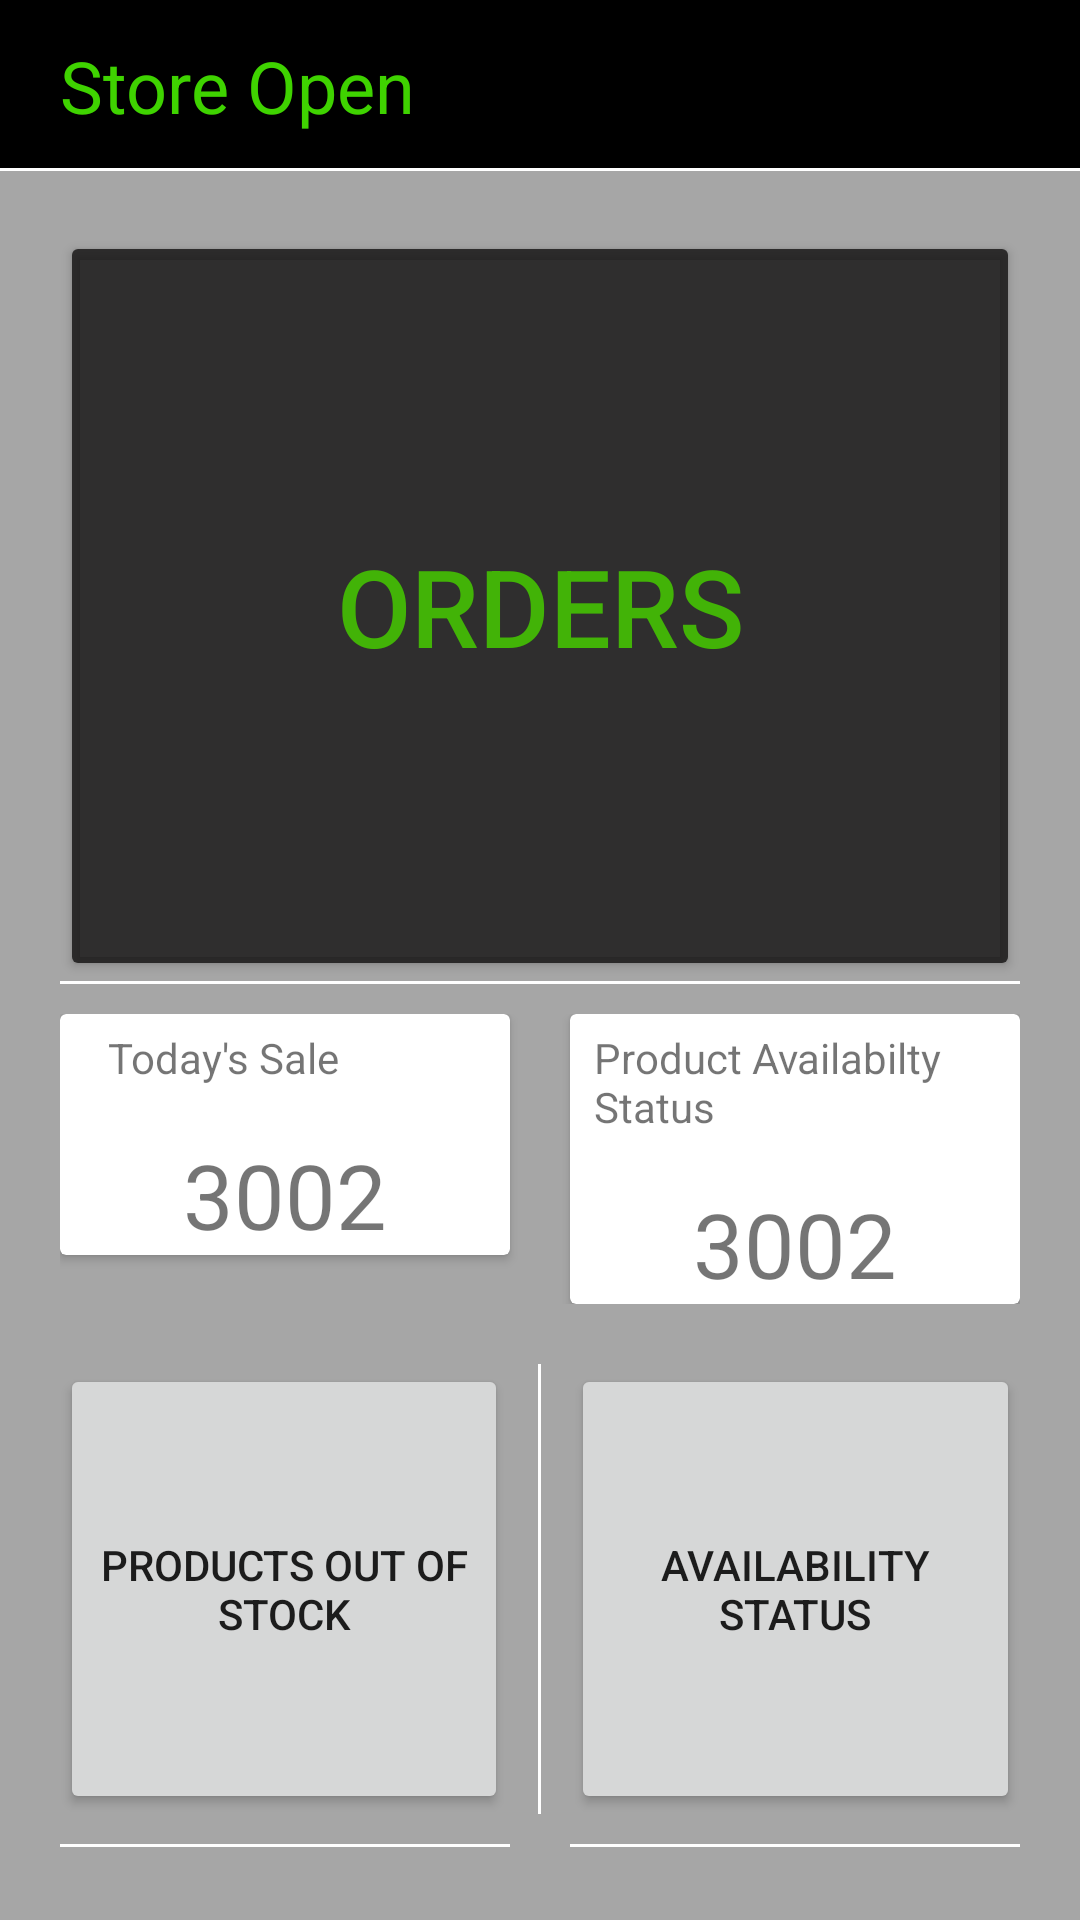

The Android layout XML behind this screen, and the referenced resources:
<!-- AndroidManifest.xml: application theme Theme.GHStorePartner -->
<!-- res/layout/activity_main.xml -->
<?xml version="1.0" encoding="utf-8"?>
<androidx.constraintlayout.widget.ConstraintLayout xmlns:android="http://schemas.android.com/apk/res/android"
    xmlns:app="http://schemas.android.com/apk/res-auto"
    xmlns:tools="http://schemas.android.com/tools"
    android:layout_width="match_parent"
    android:layout_height="match_parent"
    android:background="#5B070707"
    tools:context=".MainActivity">

    <androidx.constraintlayout.widget.ConstraintLayout
        android:id="@+id/constraintLayout"
        android:layout_width="match_parent"
        android:layout_height="wrap_content"
        app:layout_constraintEnd_toEndOf="parent"
        app:layout_constraintStart_toStartOf="parent"
        app:layout_constraintTop_toTopOf="parent">

        <androidx.appcompat.widget.Toolbar
            android:id="@+id/toolbar"
            android:layout_width="match_parent"
            android:layout_height="wrap_content"
            android:background="@color/black"
            android:minHeight="?attr/actionBarSize"
            android:theme="?attr/actionBarTheme"
            app:layout_constraintEnd_toEndOf="parent"
            app:layout_constraintHorizontal_bias="0.0"
            app:layout_constraintStart_toStartOf="parent"
            app:layout_constraintTop_toTopOf="parent" />

        <TextView
            android:id="@+id/storeStatus"
            android:layout_width="0dp"
            android:layout_height="wrap_content"
            android:layout_marginStart="20dp"
            android:text="Store Open"
            android:textColor="#3FD300"
            android:textSize="24sp"
            app:layout_constraintBottom_toBottomOf="parent"
            app:layout_constraintEnd_toStartOf="@+id/settingBtn"
            app:layout_constraintStart_toStartOf="parent"
            app:layout_constraintTop_toTopOf="parent" />

        <ImageButton
            android:id="@+id/settingBtn"
            android:layout_width="60dp"
            android:layout_height="0dp"
            android:layout_marginEnd="10dp"
            android:background="#00FFFFFF"
            android:padding="8dp"
            android:scaleType="fitCenter"
            android:tint="#A8404040"
            app:layout_constraintBottom_toBottomOf="parent"
            app:layout_constraintEnd_toEndOf="@+id/toolbar"
            app:layout_constraintTop_toTopOf="parent"
            app:srcCompat="@drawable/ic_baseline_settings_24"
            tools:ignore="VectorDrawableCompat" />

        <View
            android:id="@+id/view"
            android:layout_width="match_parent"
            android:layout_height="1dp"
            android:background="#FFFFFF"
            app:layout_constraintTop_toBottomOf="@+id/toolbar" />
    </androidx.constraintlayout.widget.ConstraintLayout>

    <androidx.core.widget.NestedScrollView
        android:id="@+id/nestedScrollView"
        android:layout_width="match_parent"
        android:layout_height="0dp"
        android:fillViewport="true"
        android:padding="20dp"
        app:layout_constraintBottom_toBottomOf="parent"
        app:layout_constraintEnd_toEndOf="parent"
        app:layout_constraintStart_toStartOf="parent"
        app:layout_constraintTop_toBottomOf="@+id/constraintLayout">

        <LinearLayout
            android:layout_width="match_parent"
            android:layout_height="wrap_content"
            android:orientation="vertical">

            <Button
                android:id="@+id/ordersBtn"
                android:layout_width="match_parent"
                android:layout_height="250dp"
                android:text="Orders"
                android:textColor="#42B307"
                android:textSize="36sp"
                app:backgroundTint="#C9100F0F"
                app:elevation="5dp"
                app:strokeColor="#FFFFFF"
                app:strokeWidth="1dp" />

            <View
                android:id="@+id/view2"
                android:layout_width="match_parent"
                android:layout_height="1dp"
                android:background="#FFFFFF" />

            <LinearLayout
                android:layout_width="match_parent"
                android:layout_height="wrap_content"
                android:layout_marginTop="10dp"
                android:orientation="horizontal">

                <androidx.cardview.widget.CardView
                    android:id="@+id/todaySaleCardView"
                    android:layout_width="0dp"
                    android:layout_height="wrap_content"
                    android:layout_marginRight="10dp"
                    android:layout_weight="1">

                    <androidx.constraintlayout.widget.ConstraintLayout
                        android:layout_width="match_parent"
                        android:layout_height="match_parent">

                        <TextView
                            android:id="@+id/todaysSale"
                            android:layout_width="wrap_content"
                            android:layout_height="wrap_content"
                            android:layout_marginStart="16dp"
                            android:layout_marginTop="5dp"
                            android:text="Today's Sale"
                            app:layout_constraintStart_toStartOf="parent"
                            app:layout_constraintTop_toTopOf="parent" />

                        <TextView
                            android:id="@+id/todaySaleAmt"
                            android:layout_width="wrap_content"
                            android:layout_height="wrap_content"
                            android:layout_marginTop="16dp"
                            android:text="3002"
                            android:textSize="30sp"
                            app:layout_constraintEnd_toEndOf="parent"
                            app:layout_constraintStart_toStartOf="parent"
                            app:layout_constraintTop_toBottomOf="@+id/todaysSale" />
                    </androidx.constraintlayout.widget.ConstraintLayout>

                </androidx.cardview.widget.CardView>

                <androidx.cardview.widget.CardView
                    android:id="@+id/previousSaleCardView"
                    android:layout_width="0dp"
                    android:layout_height="wrap_content"
                    android:layout_marginLeft="10dp"
                    android:layout_weight="1">

                    <androidx.constraintlayout.widget.ConstraintLayout
                        android:layout_width="match_parent"
                        android:layout_height="match_parent">

                        <TextView
                            android:id="@+id/productStatus"
                            android:layout_width="wrap_content"
                            android:layout_height="wrap_content"
                            android:layout_marginStart="8dp"
                            android:layout_marginTop="5dp"
                            android:text="Product Availabilty Status"
                            app:layout_constraintStart_toStartOf="parent"
                            app:layout_constraintTop_toTopOf="parent" />

                        <TextView

                            android:layout_width="wrap_content"
                            android:layout_height="wrap_content"
                            android:layout_marginTop="16dp"
                            android:text="3002"
                            android:textSize="30sp"
                            app:layout_constraintEnd_toEndOf="parent"
                            app:layout_constraintStart_toStartOf="parent"
                            app:layout_constraintTop_toBottomOf="@+id/productStatus" />
                    </androidx.constraintlayout.widget.ConstraintLayout>

                </androidx.cardview.widget.CardView>
            </LinearLayout>

            <LinearLayout
                android:layout_width="match_parent"
                android:layout_height="wrap_content"
                android:layout_marginTop="20dp"
                android:layout_marginBottom="10dp"
                android:orientation="horizontal">

                <Button
                    android:id="@+id/POOS"
                    android:layout_width="0dp"
                    android:layout_height="150dp"
                    android:layout_marginRight="10dp"
                    android:layout_weight="1"
                    android:text="Products Out of Stock" />

                <View
                    android:id="@+id/view7"
                    android:layout_width="1dp"
                    android:layout_height="match_parent"
                    android:background="#FFFFFF" />

                <Button
                    android:id="@+id/AvailStatus"
                    android:layout_width="0dp"
                    android:layout_height="150dp"
                    android:layout_marginLeft="10dp"
                    android:layout_weight="1"
                    android:text="Availability status" />
            </LinearLayout>

            <LinearLayout
                android:layout_width="match_parent"
                android:layout_height="wrap_content"
                android:orientation="horizontal">

                <View
                    android:id="@+id/view6"
                    android:layout_width="0dp"
                    android:layout_height="1dp"
                    android:layout_marginRight="10dp"
                    android:layout_weight="1"
                    android:background="#FFFFFF" />

                <View
                    android:id="@+id/view9"
                    android:layout_width="0dp"
                    android:layout_height="1dp"
                    android:layout_marginLeft="10dp"
                    android:layout_weight="1"
                    android:background="#FFFFFF" />
            </LinearLayout>

            <LinearLayout
                android:layout_width="match_parent"
                android:layout_height="wrap_content"
                android:layout_marginTop="10dp"
                android:orientation="horizontal">

                <Button
                    android:id="@+id/addProduct"
                    android:layout_width="0dp"
                    android:layout_height="150dp"
                    android:layout_marginRight="10dp"
                    android:layout_weight="1"
                    android:text="Add Product" />

                <View
                    android:id="@+id/view8"
                    android:layout_width="1dp"
                    android:layout_height="match_parent"
                    android:background="#FFFFFF" />

                <Button
                    android:id="@+id/manageProduct"
                    android:layout_width="0dp"
                    android:layout_height="150dp"
                    android:layout_marginLeft="10dp"
                    android:layout_weight="1"
                    android:text="Manage Product" />
            </LinearLayout>
        </LinearLayout>
    </androidx.core.widget.NestedScrollView>
</androidx.constraintlayout.widget.ConstraintLayout>
<!-- resources referenced by this layout -->
<resources>
  <style name="Theme.GHStorePartner" parent="Theme.MaterialComponents.DayNight.NoActionBar">
          
          <item name="colorPrimary">@color/purple_500</item>
          <item name="colorPrimaryVariant">@color/purple_700</item>
          <item name="colorOnPrimary">@color/white</item>
          
          <item name="colorSecondary">@color/teal_200</item>
          <item name="colorSecondaryVariant">@color/teal_700</item>
          <item name="colorOnSecondary">@color/black</item>
          
          <item name="android:statusBarColor" tools:targetApi="l">?attr/colorPrimaryVariant</item>
          
      </style>
  <!-- not gathered from this repository: default colours our renderer supplied (Android Studio template values) -->
  <color name="purple_500">#FF6200EE</color>
  <color name="purple_700">#FF3700B3</color>
  <color name="teal_200">#FF03DAC5</color>
  <color name="teal_700">#FF018786</color>
  <color name="black">#FF000000</color>
  <color name="white">#FFFFFFFF</color>
</resources>
